2-way image classification set "sat-ships" from GitHub (johnny555/women-in-machine-learning); label vocabulary: ship, not a ship.

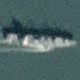
Label: ship

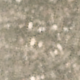
Label: not a ship

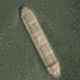
Label: ship

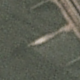
Label: not a ship
